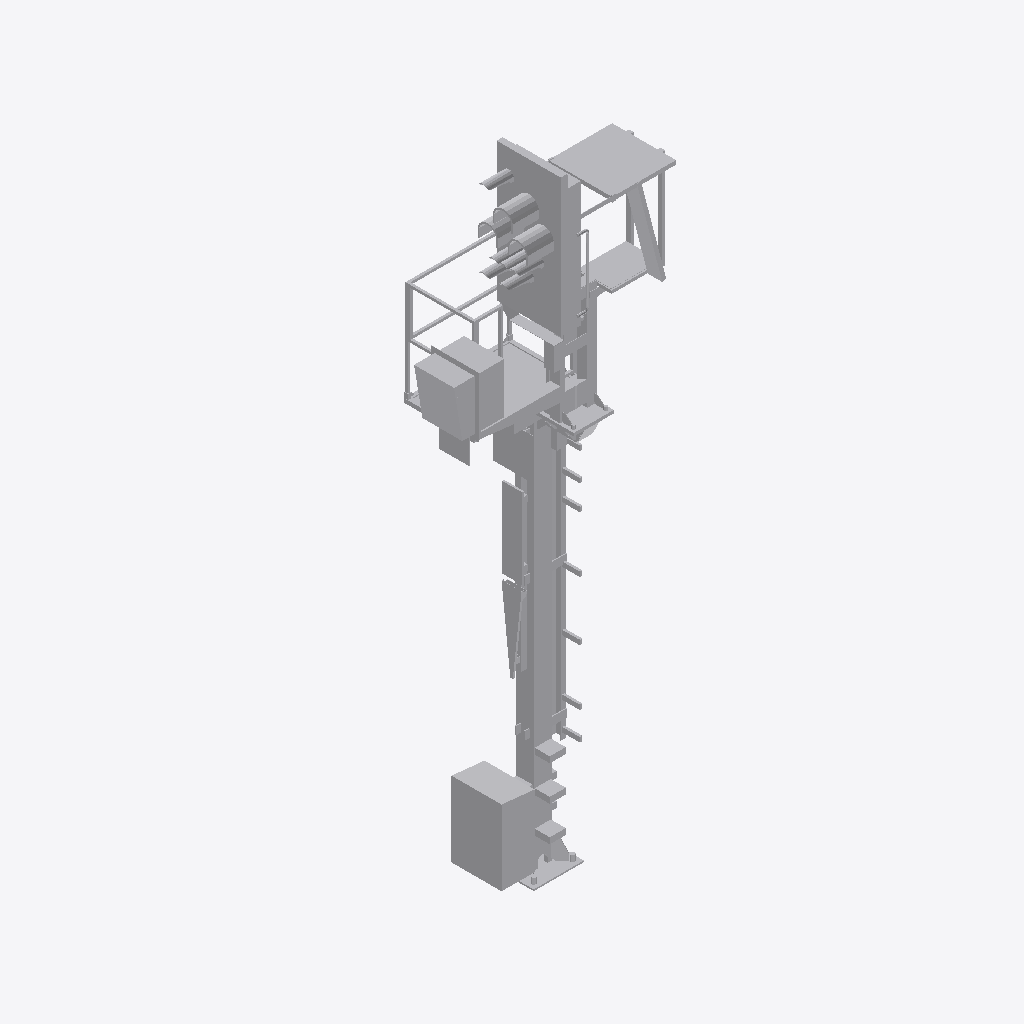
Isometric view of an IFC building model (IFC-SPF (STEP), schema IFC4, length unit metre), seen from the south-west, elements coloured by IFC class: 1 other element (light grey).
Extent 2.1 m × 1.3 m × 6.5 m (x, y, z). Storeys (1): Ebene 1 at 0.00 m. Elements (1): 1 IfcBuildingElementProxy.

HEADER;
FILE_DESCRIPTION(('ViewDefinition [ReferenceView_V1.1]'),'2;1');
FILE_NAME('','2022-09-20T12:40:59',(''),(''),'The EXPRESS Data Manager Version 5.02.0100.07 : ','20211019_1515(x64) - Exporter 20.2.60.15 - Defau','');
FILE_SCHEMA(('IFC4'));
ENDSEC;
DATA;
#107=IFCPROJECT('2EHqbAKAX6uAjN$d9RO11h',#42,'',$,$,'','',(#98),#93);
#26280=IFCSITE('2EHqbAKAX6uAjN$d9RO11f',#42,'Default',$,$,#26277,$,$,.ELEMENT.,(42,24,53,508911),(-71,-15,-29,-58837),0.0,$,$);
#122=IFCBUILDING('2EHqbAKAX6uAjN$d9RO11g',#42,'',$,$,#33,$,'',.ELEMENT.,$,$,$);
#135=IFCBUILDINGSTOREY('2EHqbAKAX6uAjN$dAad_aK',#42,'Ebene 1',$,'Ebene:Ebene 1',#133,$,'Ebene 1',.ELEMENT.,0.0);
#26142=IFCBUILDINGELEMENTPROXY('2gkB6XihLD7gIwZL4azuj2',#42,'S 8000.5.7-1_M4100-A400-Zu-HS-L_LOD400-500:S 8000.5.7-1_M4100-A400-Zu-HS-L_LOD400-500:3348',$,'S 8000.5.7-1_M4100-A400-Zu-HS-L_LOD400-500:S 8000.5.7-1_M4100-A400-Zu-HS-L_LOD400-500',#26140,#26134,'3348',$);
ENDSEC;
